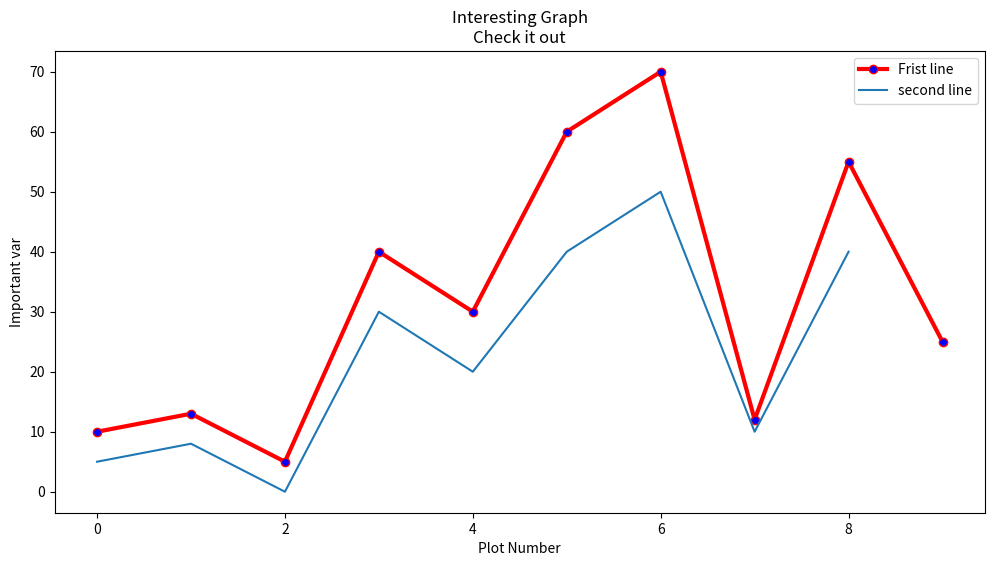
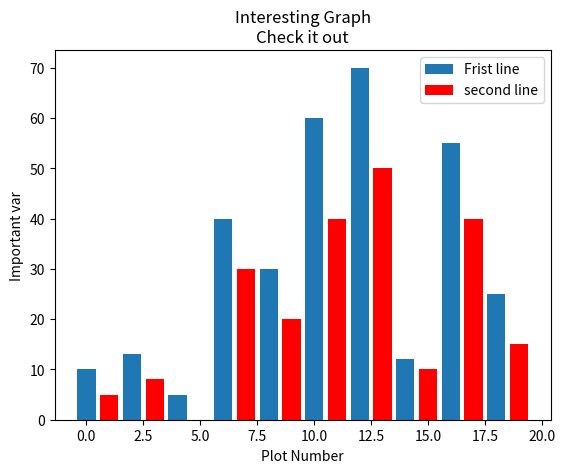

These figures' Python source, in order:
import matplotlib.pyplot as plt

# ******************Plot***********************************************
y1 = [10, 13, 5, 40, 30, 60, 70, 12, 55, 25]
x1 = range(0, 10)
x2 = range(0, 9)
y2 = [5, 8, 0, 30, 20, 40, 50, 10, 40]
plt.figure(figsize=(12, 6))
plt.plot(x1, y1, label='Frist line', linewidth=3, color='r', marker='o',
         markerfacecolor='blue', markersize=6)
plt.plot(x2, y2, label='second line')
plt.xlabel('Plot Number')
plt.ylabel('Important var')
plt.title('Interesting Graph\nCheck it out')
plt.legend()
fig1 = plt.figure('fig1')
plt.show()

# *******************BAR************************
fig2 = plt.figure('fig2')
y1 = [10, 13, 5, 40, 30, 60, 70, 12, 55, 25]
x1 = range(0, 20, 2)
x2 = range(1, 21, 2)
y2 = [5, 8, 0, 30, 20, 40, 50, 10, 40, 15]
plt.bar(x1, y1, label='Frist line')
plt.bar(x2,y2,label='second line',color='r')
plt.xlabel('Plot Number')
plt.ylabel('Important var')
plt.title('Interesting Graph\nCheck it out')
plt.legend()
plt.show()

